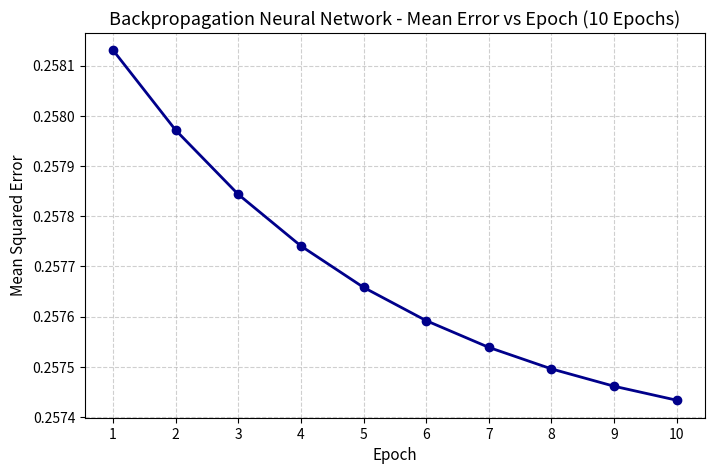

The matplotlib source for this figure:
#!/usr/bin/env python3
# =====================================================================
# BHARATIYA VIDYA BHAVAN'S SARDAR PATEL INSTITUTE OF TECHNOLOGY
# Experiment 5: Supervised Learning (Back Propagation Neural Network)
# Program 1: 10-Epoch XOR Training with Epoch-Wise Summary Tables & Graph
# Source: AISC_EXP5_2024300198 (2).pdf
# =====================================================================

import math
import os
import matplotlib
if not os.environ.get('DISPLAY') and not os.environ.get('WAYLAND_DISPLAY'):
    matplotlib.use('Agg')
import matplotlib.pyplot as plt

alpha = 0.25

# Training Data
training_data = [
    (0, 0, 0),
    (0, 1, 1),
    (1, 0, 1),
    (1, 1, 0)
]

# Initial weights: Input -> Hidden Layer
v11 = 0.6
v21 = -0.1
v01 = 0.3

v12 = -0.3
v22 = 0.4
v02 = 0.5

# Initial weights: Hidden -> Output Layer
w1 = 0.4
w2 = 0.1
w0 = -0.2

# Binary Sigmoid Activation Function
def sigmoid(x):
    return 1 / (1 + math.exp(-x))

# Store table + mean error for every epoch
all_epoch_tables = []
epoch_errors = []

# RUN BACKPROPAGATION FOR 10 EPOCHS
for epoch in range(1, 11):
    total_error = 0
    epoch_rows = []

    # Process all training patterns
    for x1, x2, t in training_data:
        # 1. HIDDEN LAYER
        zin1 = v01 + x1 * v11 + x2 * v21
        zin2 = v02 + x1 * v12 + x2 * v22

        z1 = sigmoid(zin1)
        z2 = sigmoid(zin2)

        # 2. OUTPUT LAYER
        yin = w0 + z1 * w1 + z2 * w2
        y = sigmoid(yin)

        # 3. ERROR CALCULATION
        error = (t - y) ** 2
        total_error += error

        # 4. OUTPUT ERROR SIGNAL
        delta_out = (t - y) * y * (1 - y)

        # 5. CHANGE IN HIDDEN -> OUTPUT WEIGHTS
        dw1 = alpha * delta_out * z1
        dw2 = alpha * delta_out * z2
        dw0 = alpha * delta_out

        # 6. HIDDEN LAYER ERROR SIGNALS
        delta_in1 = delta_out * w1
        delta_in2 = delta_out * w2

        delta1 = delta_in1 * z1 * (1 - z1)
        delta2 = delta_in2 * z2 * (1 - z2)

        # 7. CHANGE IN INPUT -> HIDDEN WEIGHTS
        dv11 = alpha * delta1 * x1
        dv21 = alpha * delta1 * x2
        dv01 = alpha * delta1

        dv12 = alpha * delta2 * x1
        dv22 = alpha * delta2 * x2
        dv02 = alpha * delta2

        # Store values for summary table
        epoch_rows.append({
            "x1": x1,
            "x2": x2,
            "Target": t,
            "Z1": round(z1, 4),
            "Z2": round(z2, 4),
            "Yin": round(yin, 4),
            "Y": round(y, 4),
            "Error": round(error, 4),
            "dw1": round(dw1, 4),
            "dw2": round(dw2, 4),
            "dw0": round(dw0, 4)
        })

        # 8. UPDATE ALL WEIGHTS
        v11 = v11 + dv11
        v21 = v21 + dv21
        v01 = v01 + dv01

        v12 = v12 + dv12
        v22 = v22 + dv22
        v02 = v02 + dv02

        w1 = w1 + dw1
        w2 = w2 + dw2
        w0 = w0 + dw0

    mean_error = total_error / len(training_data)
    epoch_errors.append(mean_error)

    all_epoch_tables.append({
        "rows": epoch_rows,
        "mean_error": mean_error
    })

# EPOCH-WISE SUMMARY TABLES
print("\n" + "=" * 90)
print("EPOCH-WISE SUMMARY TABLES")
print("=" * 90)

headers = ["x1", "x2", "Target", "Z1", "Z2", "Yin", "Y", "Error", "dw1", "dw2", "dw0"]
header_str = "  ".join(f"{h:>7}" for h in headers)

for i, epoch_data in enumerate(all_epoch_tables, start=1):
    print("\n" + "-" * len(header_str))
    print(f"EPOCH = {i}")
    print("-" * len(header_str))
    print(header_str)
    print("-" * len(header_str))
    for row in epoch_data["rows"]:
        print("  ".join(f"{row[h]:>7}" for h in headers))
    print(f"\nMean Error = {epoch_data['mean_error']:.4f}")

# FINAL WEIGHTS AFTER 10 EPOCHS
print("\n" + "=" * 60)
print("FINAL WEIGHTS AFTER 10 EPOCHS")
print("=" * 60)
print("\nInput -> Hidden Layer:")
print(f"v11 = {v11:.4f}, v21 = {v21:.4f}, v01 = {v01:.4f}")
print(f"v12 = {v12:.4f}, v22 = {v22:.4f}, v02 = {v02:.4f}")

print("\nHidden -> Output Layer:")
print(f"w1  = {w1:.4f}, w2  = {w2:.4f}, w0  = {w0:.4f}")

print("\n" + "=" * 60)
print("TRAINING COMPLETED: Total Epochs = 10")
print("=" * 60)

# GRAPH GENERATION & PRINTING
print("\nGenerating and displaying Mean Error vs Epoch graph...")
fig, ax = plt.subplots(figsize=(8, 5))
epochs_range = list(range(1, 11))
ax.plot(epochs_range, epoch_errors, marker='o', color='darkblue', linewidth=2, markersize=6)
ax.set_title('Backpropagation Neural Network - Mean Error vs Epoch (10 Epochs)', fontsize=13)
ax.set_xlabel('Epoch', fontsize=11)
ax.set_ylabel('Mean Squared Error', fontsize=11)
ax.set_xticks(epochs_range)
ax.grid(True, linestyle='--', alpha=0.6)

plot_file = 'backpropagation_xor_error_plot.png'
try:
    plt.savefig(plot_file, dpi=300, bbox_inches='tight')
    print(f"[Graph Printed] Plot successfully saved to '{plot_file}'")
except Exception:
    pass

try:
    plt.show()
except Exception:
    pass
